Run: headless pygame with SDL's dummy video driver; simulated clock (each Clock.tick advances the game by its frame time, no real sleeping); random seed 0; keys injected as events and as key.get_pressed() state; no mouse input.
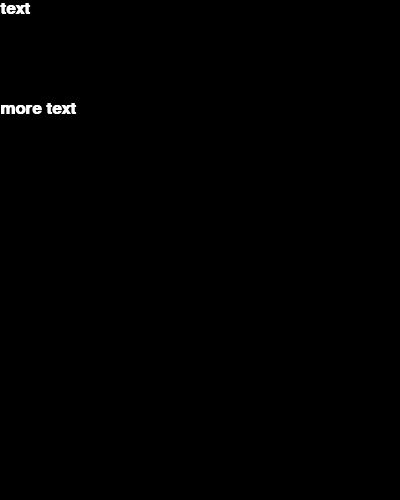
Frame 1 of 4 · flips 1–60 · no input
Frame 2 of 4 · flips 61–180 · tapped SPACE, RETURN · held RIGHT (→), D · screen unchanged from frame 1, image omitted
Frame 3 of 4 · flips 181–300 · held DOWN (↓), S · screen unchanged from frame 2, image omitted
Frame 4 of 4 · flips 301–420 · held LEFT (←), A, UP (↑), W · screen unchanged from frame 3, image omitted

The pygame program that drew these frames:

import pygame

pygame.init()

RED = pygame.Color("#FF0000")
WHITE = pygame.Color("#FFFFFF")
CYAN = pygame.Color("#00FFFF")
SILVER = pygame.Color("#C0C0C0")
BLUE = pygame.Color("#0000FF")
GRAY = pygame.Color("#808080")
DARKBLUE = pygame.Color("#0000A0")
BLACK = pygame.Color("#000000")
LIGHTBLUE = pygame.Color("#ADD8E6")
ORANGE = pygame.Color("#FFA500")
PURPLE = pygame.Color("#800080")
BROWN = pygame.Color("#A52A2A")
YELLOW = pygame.Color("#FFFF00")
MAROON = pygame.Color("#800000")
LIME = pygame.Color("#00FF00")
GREEN = pygame.Color("#008000")
MAGENTA = pygame.Color("#FF00FF")
OLIVE = pygame.Color("#808000")


size = (400, 500)
screen = pygame.display.set_mode(size)#, pygame.FULLSCREEN)

pygame.display.set_caption("Rotate Text")

done = False
clock = pygame.time.Clock()

text_rotate_degrees = 0

while not done:

    for event in pygame.event.get():
        if event.type == pygame.QUIT:
            done = True
        elif event.type == pygame.KEYDOWN:
               if event.key == pygame.K_ESCAPE or event.key == pygame.K_q:
                   done = True

    screen.fill(BLACK)

    font = pygame.font.SysFont('Calibri', 25, True, False)

    text = font.render("text", True, WHITE)
    screen.blit(text, [0, 0])

    text = font.render("more text", True, WHITE)
    screen.blit(text, [0, 100])

    pygame.display.flip()

    clock.tick(60)

pygame.quit()
